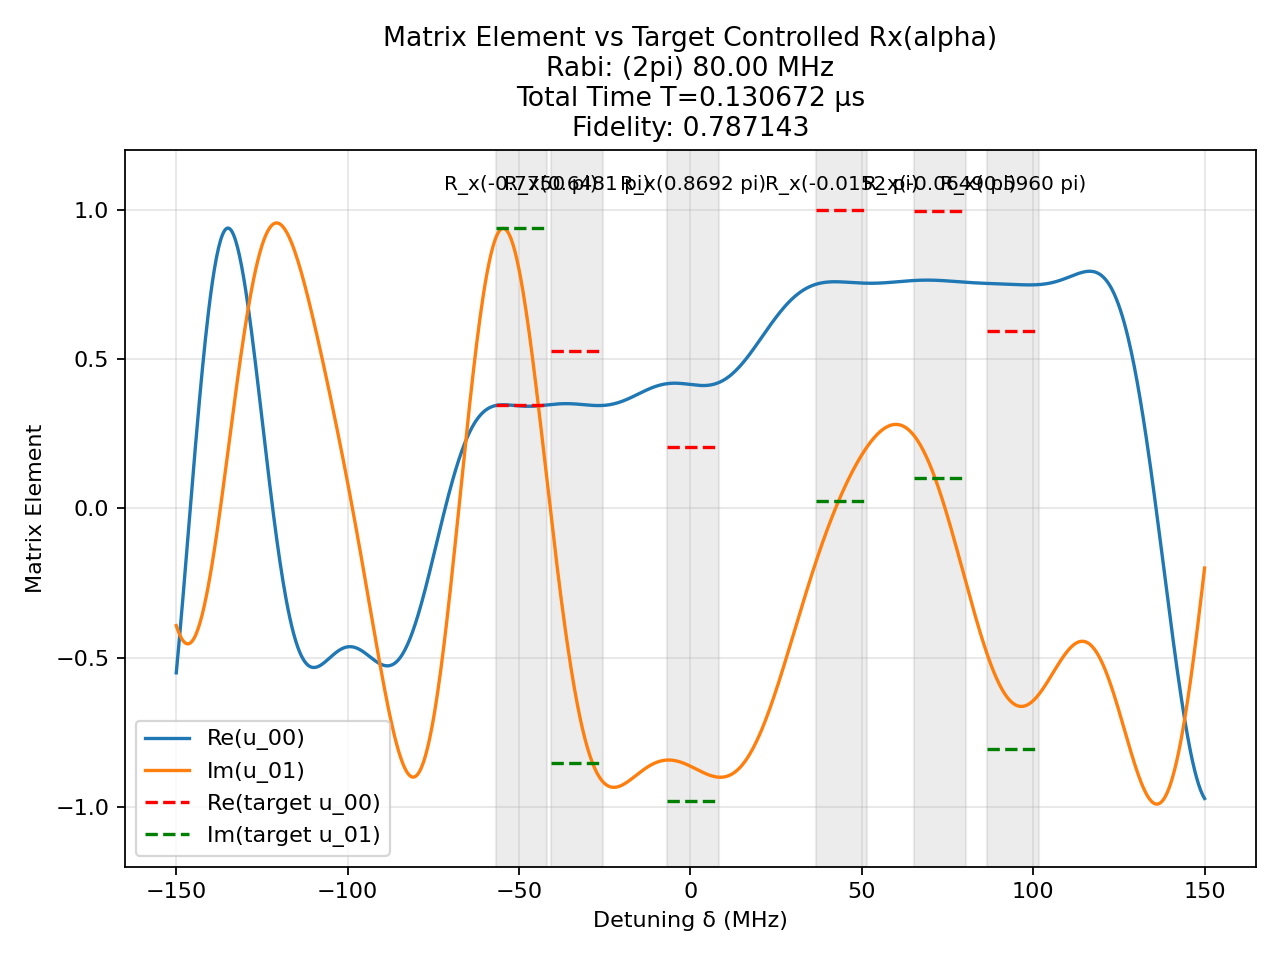

Source data for this figure (header and first rows):
t (us), H_x (2pi MHz), H_z (2pi MHz)
0.002809, 80.0, 0.0
0.0008333, 0.0, 150.0
0.001729, -80.0, 0.0
0.0008333, 0.0, 150.0
0.0003206, 80.0, 0.0
0.0008333, 0.0, 150.0
0.003864, 80.0, 0.0
0.0008333, 0.0, 150.0
0.0007723, -80.0, 0.0
0.0008333, 0.0, 150.0
0.001973, -80.0, 0.0
0.0008333, 0.0, 150.0
0.001446, 80.0, 0.0
0.0008333, 0.0, 150.0
0.0001531, -80.0, 0.0
0.0008333, 0.0, 150.0
0.0004488, -80.0, 0.0
0.0008333, 0.0, 150.0
0.0004552, -80.0, 0.0
0.0008333, 0.0, 150.0
8.916584653454002e-05, -80.0, 0.0
0.0008333, 0.0, 150.0
0.0008794, 80.0, 0.0
0.0008333, 0.0, 150.0
0.002776, 80.0, 0.0
0.0008333, 0.0, 150.0
0.002603, -80.0, 0.0
0.0008333, 0.0, 150.0
0.0008088, 80.0, 0.0
0.0008333, 0.0, 150.0
0.000425, -80.0, 0.0
0.0008333, 0.0, 150.0
0.001854, -80.0, 0.0
0.0008333, 0.0, 150.0
0.003046, -80.0, 0.0
0.0008333, 0.0, 150.0
0.0006446, -80.0, 0.0
0.0008333, 0.0, 150.0
0.002106, 80.0, 0.0
0.0008333, 0.0, 150.0
0.0008445, -80.0, 0.0
0.0008333, 0.0, 150.0
0.003394, -80.0, 0.0
0.0008333, 0.0, 150.0
0.002037, -80.0, 0.0
0.0008333, 0.0, 150.0
0.001122, -80.0, 0.0
0.0008333, 0.0, 150.0
0.001681, 80.0, 0.0
0.0008333, 0.0, 150.0
0.001334, 80.0, 0.0
0.0008333, 0.0, 150.0
0.003251, -80.0, 0.0
0.0008333, 0.0, 150.0
0.003033, -80.0, 0.0
0.0008333, 0.0, 150.0
0.001105, -80.0, 0.0
0.0008333, 0.0, 150.0
0.001186, -80.0, 0.0
0.0008333, 0.0, 150.0
... 41 more rows
